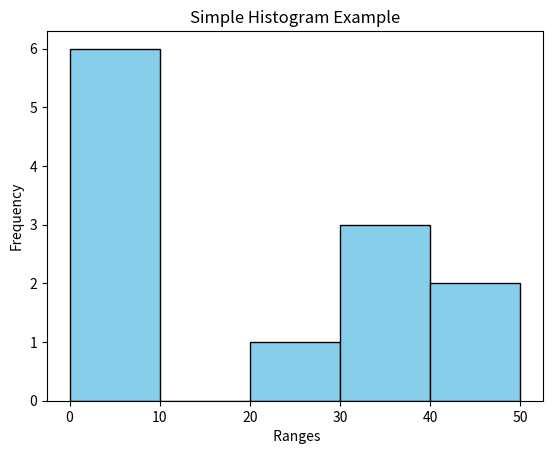

Recreate this plot in Python.
import matplotlib.pyplot as plt
data=[1,2,35,45,5,6,8,34,23,5,44,33]
bins=[0,10,20,30,40,50]


plt.hist(data,bins=bins,color="skyblue",edgecolor="black")
plt.xlabel(" Ranges")
plt.ylabel("Frequency")
plt.title("Simple Histogram Example")
plt.show()
